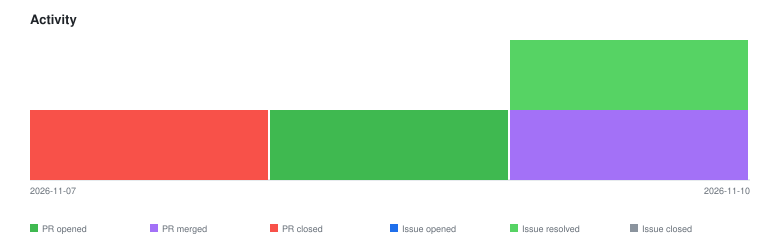

The data file committed next to this chart (first rows):
2026-11-07	pr-closed	1
2026-11-09	pr-opened	1
2026-11-10	issue-resolved	1
2026-11-10	pr-merged	1
